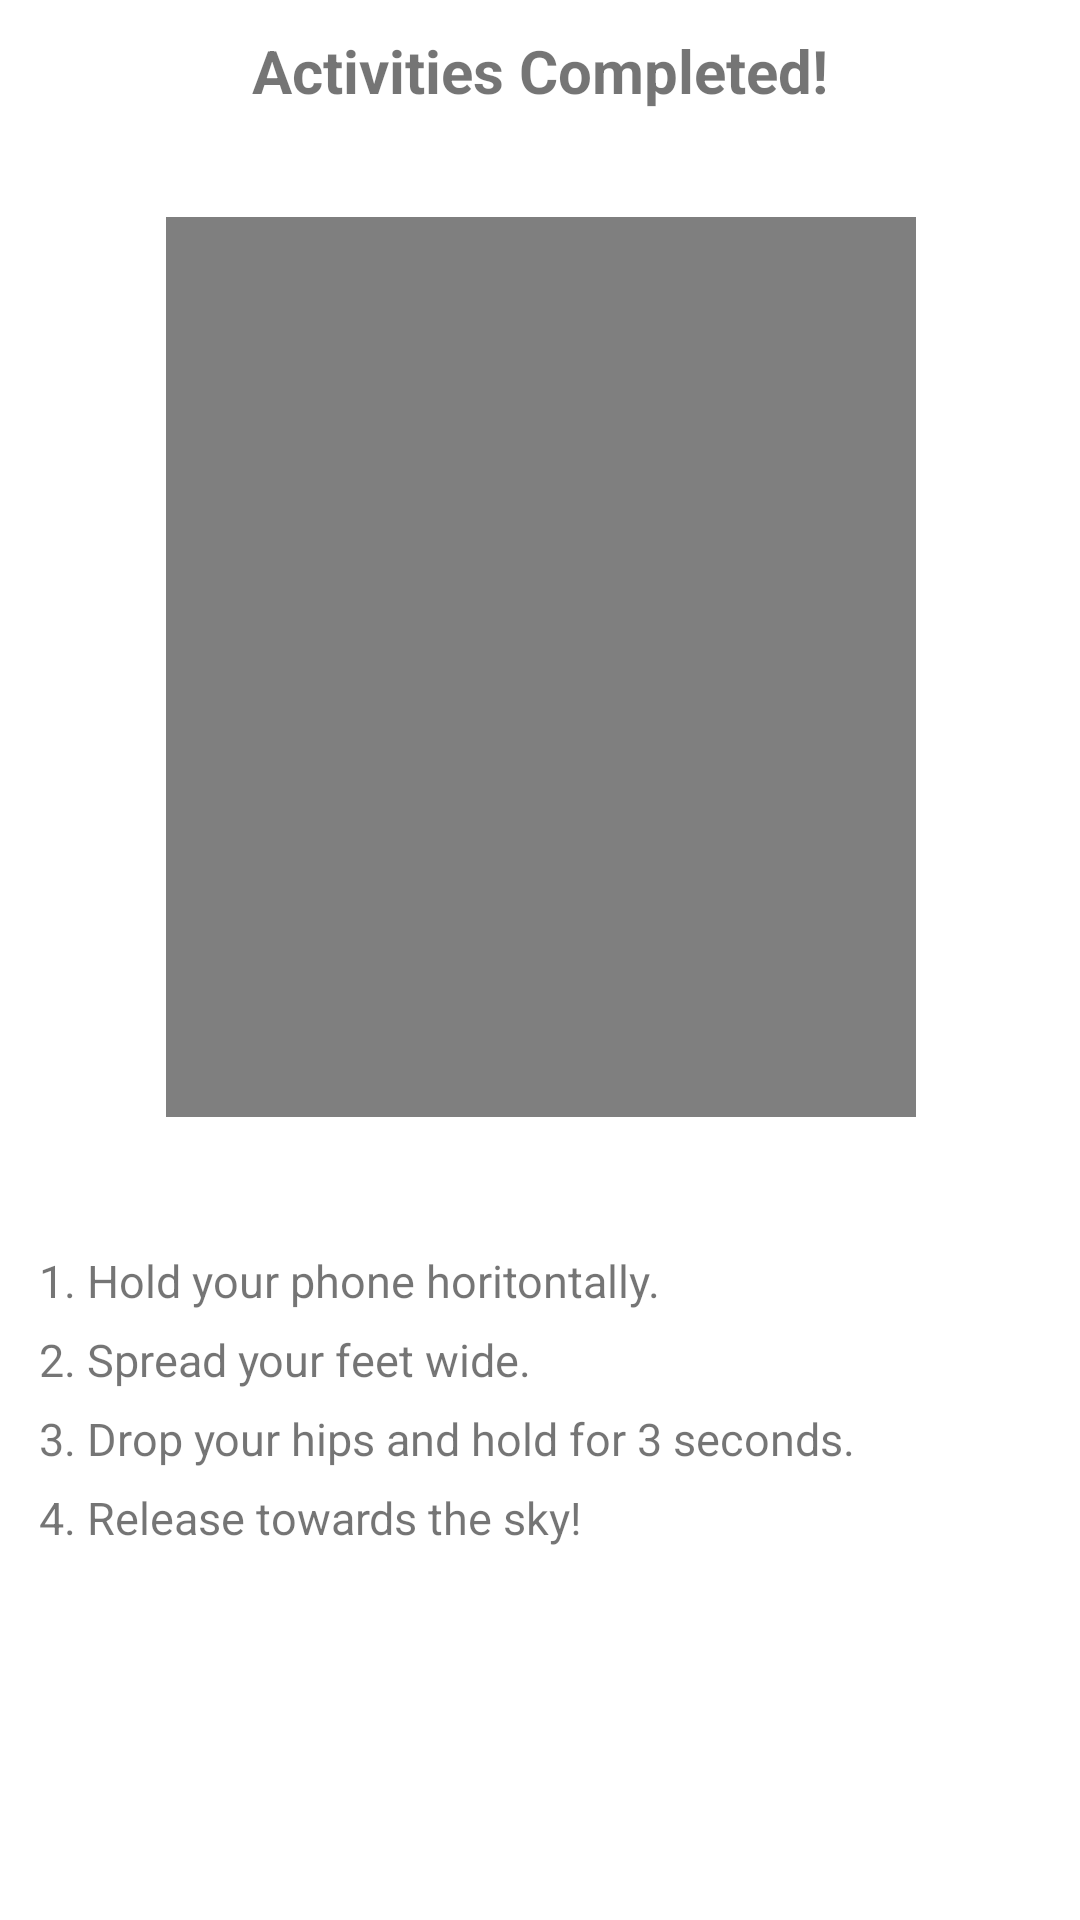

Reconstruct the res/layout file that produces this screen, plus the resources it refers to.
<!-- AndroidManifest.xml: application theme Theme.Fitnergy -->
<!-- res/layout/fragment_workout__congrat.xml -->
<?xml version="1.0" encoding="utf-8"?>
<FrameLayout xmlns:android="http://schemas.android.com/apk/res/android"
    xmlns:app="http://schemas.android.com/apk/res-auto"
    xmlns:tools="http://schemas.android.com/tools"
    android:layout_width="match_parent"
    android:layout_height="match_parent"
    tools:context=".workout.WorkoutFragment_Congrat">

    
    <androidx.constraintlayout.widget.ConstraintLayout
        android:id="@+id/victory"
        android:layout_width="match_parent"
        android:layout_height="match_parent"
        android:layout_margin="10dp">

        <TextView
            android:id="@+id/victoryIns"
            android:layout_width="wrap_content"
            android:layout_height="wrap_content"
            android:text="Activities Completed!"
            android:textStyle="bold"
            android:textSize="20dp"
            android:gravity="center"
            app:layout_constraintBottom_toBottomOf="parent"
            app:layout_constraintEnd_toEndOf="parent"
            app:layout_constraintHorizontal_bias="0.501"
            app:layout_constraintStart_toStartOf="parent"
            app:layout_constraintTop_toTopOf="parent"
            app:layout_constraintVertical_bias="0.0" />

        <RelativeLayout
            android:id="@+id/vidRL"
            android:layout_width="250dp"
            android:layout_height="300dp"
            app:layout_constraintBottom_toBottomOf="parent"
            app:layout_constraintEnd_toEndOf="parent"
            app:layout_constraintHorizontal_bias="0.504"
            app:layout_constraintStart_toStartOf="parent"
            app:layout_constraintTop_toBottomOf="@+id/victoryIns"
            app:layout_constraintVertical_bias="0.121"
            android:gravity="center">

            <VideoView
                android:id="@+id/victoryVid"
                android:layout_width="wrap_content"
                android:layout_height="wrap_content"
                android:layout_alignParentLeft="true"
                android:layout_alignParentTop="true"
                android:layout_alignParentRight="true"
                android:layout_alignParentBottom="true"
                android:layout_margin="-40dp"/>
        </RelativeLayout>


        <LinearLayout
            android:layout_width="match_parent"
            android:layout_height="wrap_content"
            android:orientation="vertical"
            app:layout_constraintBottom_toBottomOf="parent"
            app:layout_constraintEnd_toEndOf="parent"
            app:layout_constraintHorizontal_bias="0.0"
            app:layout_constraintStart_toStartOf="parent"
            app:layout_constraintTop_toBottomOf="@+id/vidRL"
            app:layout_constraintVertical_bias="0.272">

            <TextView
                android:layout_width="match_parent"
                android:layout_height="wrap_content"
                android:layout_margin="3dp"
                android:text="1. Hold your phone horitontally."
                android:textSize="15dp" />

            <TextView
                android:layout_width="match_parent"
                android:layout_height="wrap_content"
                android:layout_margin="3dp"
                android:text="2. Spread your feet wide."
                android:textSize="15dp" />

            <TextView
                android:layout_width="match_parent"
                android:layout_height="wrap_content"
                android:layout_margin="3dp"
                android:text="3. Drop your hips and hold for 3 seconds."
                android:textSize="15dp" />

            <TextView
                android:layout_width="match_parent"
                android:layout_height="wrap_content"
                android:layout_margin="3dp"
                android:text="4. Release towards the sky!"
                android:textSize="15dp" />
        </LinearLayout>
    </androidx.constraintlayout.widget.ConstraintLayout>
    <androidx.constraintlayout.widget.ConstraintLayout
        android:id="@+id/congratz"
        android:layout_width="match_parent"
        android:layout_height="match_parent"
        android:layout_margin="10dp"
        android:visibility="invisible" >

        <TextView
            android:id="@+id/mainText"
            android:layout_width="wrap_content"
            android:layout_height="wrap_content"
            android:text="Congratulations!"
            android:textSize="25dp"
            app:layout_constraintBottom_toBottomOf="parent"
            app:layout_constraintEnd_toEndOf="parent"
            app:layout_constraintHorizontal_bias="0.0"
            app:layout_constraintStart_toStartOf="parent"
            app:layout_constraintTop_toTopOf="parent"
            app:layout_constraintVertical_bias="0.054" />

        <TextView
            android:id="@+id/mainContent"
            android:layout_width="match_parent"
            android:layout_height="wrap_content"
            android:text="Well done! \nYou have completed today's workout activities."
            android:textSize="17dp"
            app:layout_constraintBottom_toBottomOf="parent"
            app:layout_constraintEnd_toEndOf="parent"
            app:layout_constraintHorizontal_bias="0.0"
            app:layout_constraintStart_toStartOf="parent"
            app:layout_constraintTop_toBottomOf="@+id/mainText"
            app:layout_constraintVertical_bias="0.041" />

        <TextView
            android:id="@+id/countText"
            android:layout_width="match_parent"
            android:layout_height="wrap_content"
            android:text="asdasdasdasdasdasd"
            android:textSize="17dp"
            android:visibility="invisible"
            app:layout_constraintBottom_toTopOf="@+id/niceIcon"
            app:layout_constraintEnd_toEndOf="parent"
            app:layout_constraintHorizontal_bias="0.0"
            app:layout_constraintStart_toStartOf="parent"
            app:layout_constraintTop_toBottomOf="@+id/mainContent"
            app:layout_constraintVertical_bias="0.369" />

        <ImageView
            android:id="@+id/niceIcon"
            android:layout_width="196dp"
            android:layout_height="154dp"
            app:layout_constraintBottom_toTopOf="@+id/doneBtn"
            app:layout_constraintEnd_toEndOf="parent"
            app:layout_constraintHorizontal_bias="0.497"
            app:layout_constraintStart_toStartOf="parent"
            app:layout_constraintTop_toBottomOf="@+id/mainContent"
            app:layout_constraintVertical_bias="0.649"
            app:srcCompat="@drawable/ic_baseline_thumb_up_24" />

        <Button
            android:id="@+id/doneBtn"
            android:layout_width="match_parent"
            android:layout_height="wrap_content"
            android:layout_margin="40dp"
            android:text="Done"
            app:layout_constraintBottom_toBottomOf="parent"
            app:layout_constraintEnd_toEndOf="parent"
            app:layout_constraintStart_toStartOf="parent"
            app:layout_constraintTop_toBottomOf="@+id/mainContent"
            app:layout_constraintVertical_bias="0.917"
            />
    </androidx.constraintlayout.widget.ConstraintLayout>


</FrameLayout>
<!-- resources referenced by this layout -->
<resources>
  <!-- drawable ic_baseline_thumb_up_24 (drawable-ldpi) -->
  <vector android:height="40dp" android:tint="#000000"
      android:viewportHeight="24" android:viewportWidth="24"
      android:width="40dp" xmlns:android="http://schemas.android.com/apk/res/android">
      <path android:fillColor="@color/black" android:pathData="M1,21h4L5,9L1,9v12zM23,10c0,-1.1 -0.9,-2 -2,-2h-6.31l0.95,-4.57 0.03,-0.32c0,-0.41 -0.17,-0.79 -0.44,-1.06L14.17,1 7.59,7.59C7.22,7.95 7,8.45 7,9v10c0,1.1 0.9,2 2,2h9c0.83,0 1.54,-0.5 1.84,-1.22l3.02,-7.05c0.09,-0.23 0.14,-0.47 0.14,-0.73v-2z"/>
  </vector>
  <style name="Theme.Fitnergy" parent="Theme.MaterialComponents.DayNight.DarkActionBar">
          
          <item name="colorPrimary">#2E5FAA</item>
          <item name="colorPrimaryVariant">#65A1FF</item>
          <item name="colorOnPrimary">@color/white</item>
  
          
          <item name="colorSecondary">@color/teal_200</item>
          <item name="colorSecondaryVariant">@color/teal_700</item>
          <item name="colorOnSecondary">@color/black</item>
          
          <item name="android:statusBarColor" tools:targetApi="l">?attr/colorPrimaryVariant</item>
          
      </style>
  <color name="black">#FF000000</color>
  <color name="white">#FFFFFFFF</color>
  <color name="teal_200">#FF03DAC5</color>
  <color name="teal_700">#FF018786</color>
</resources>
